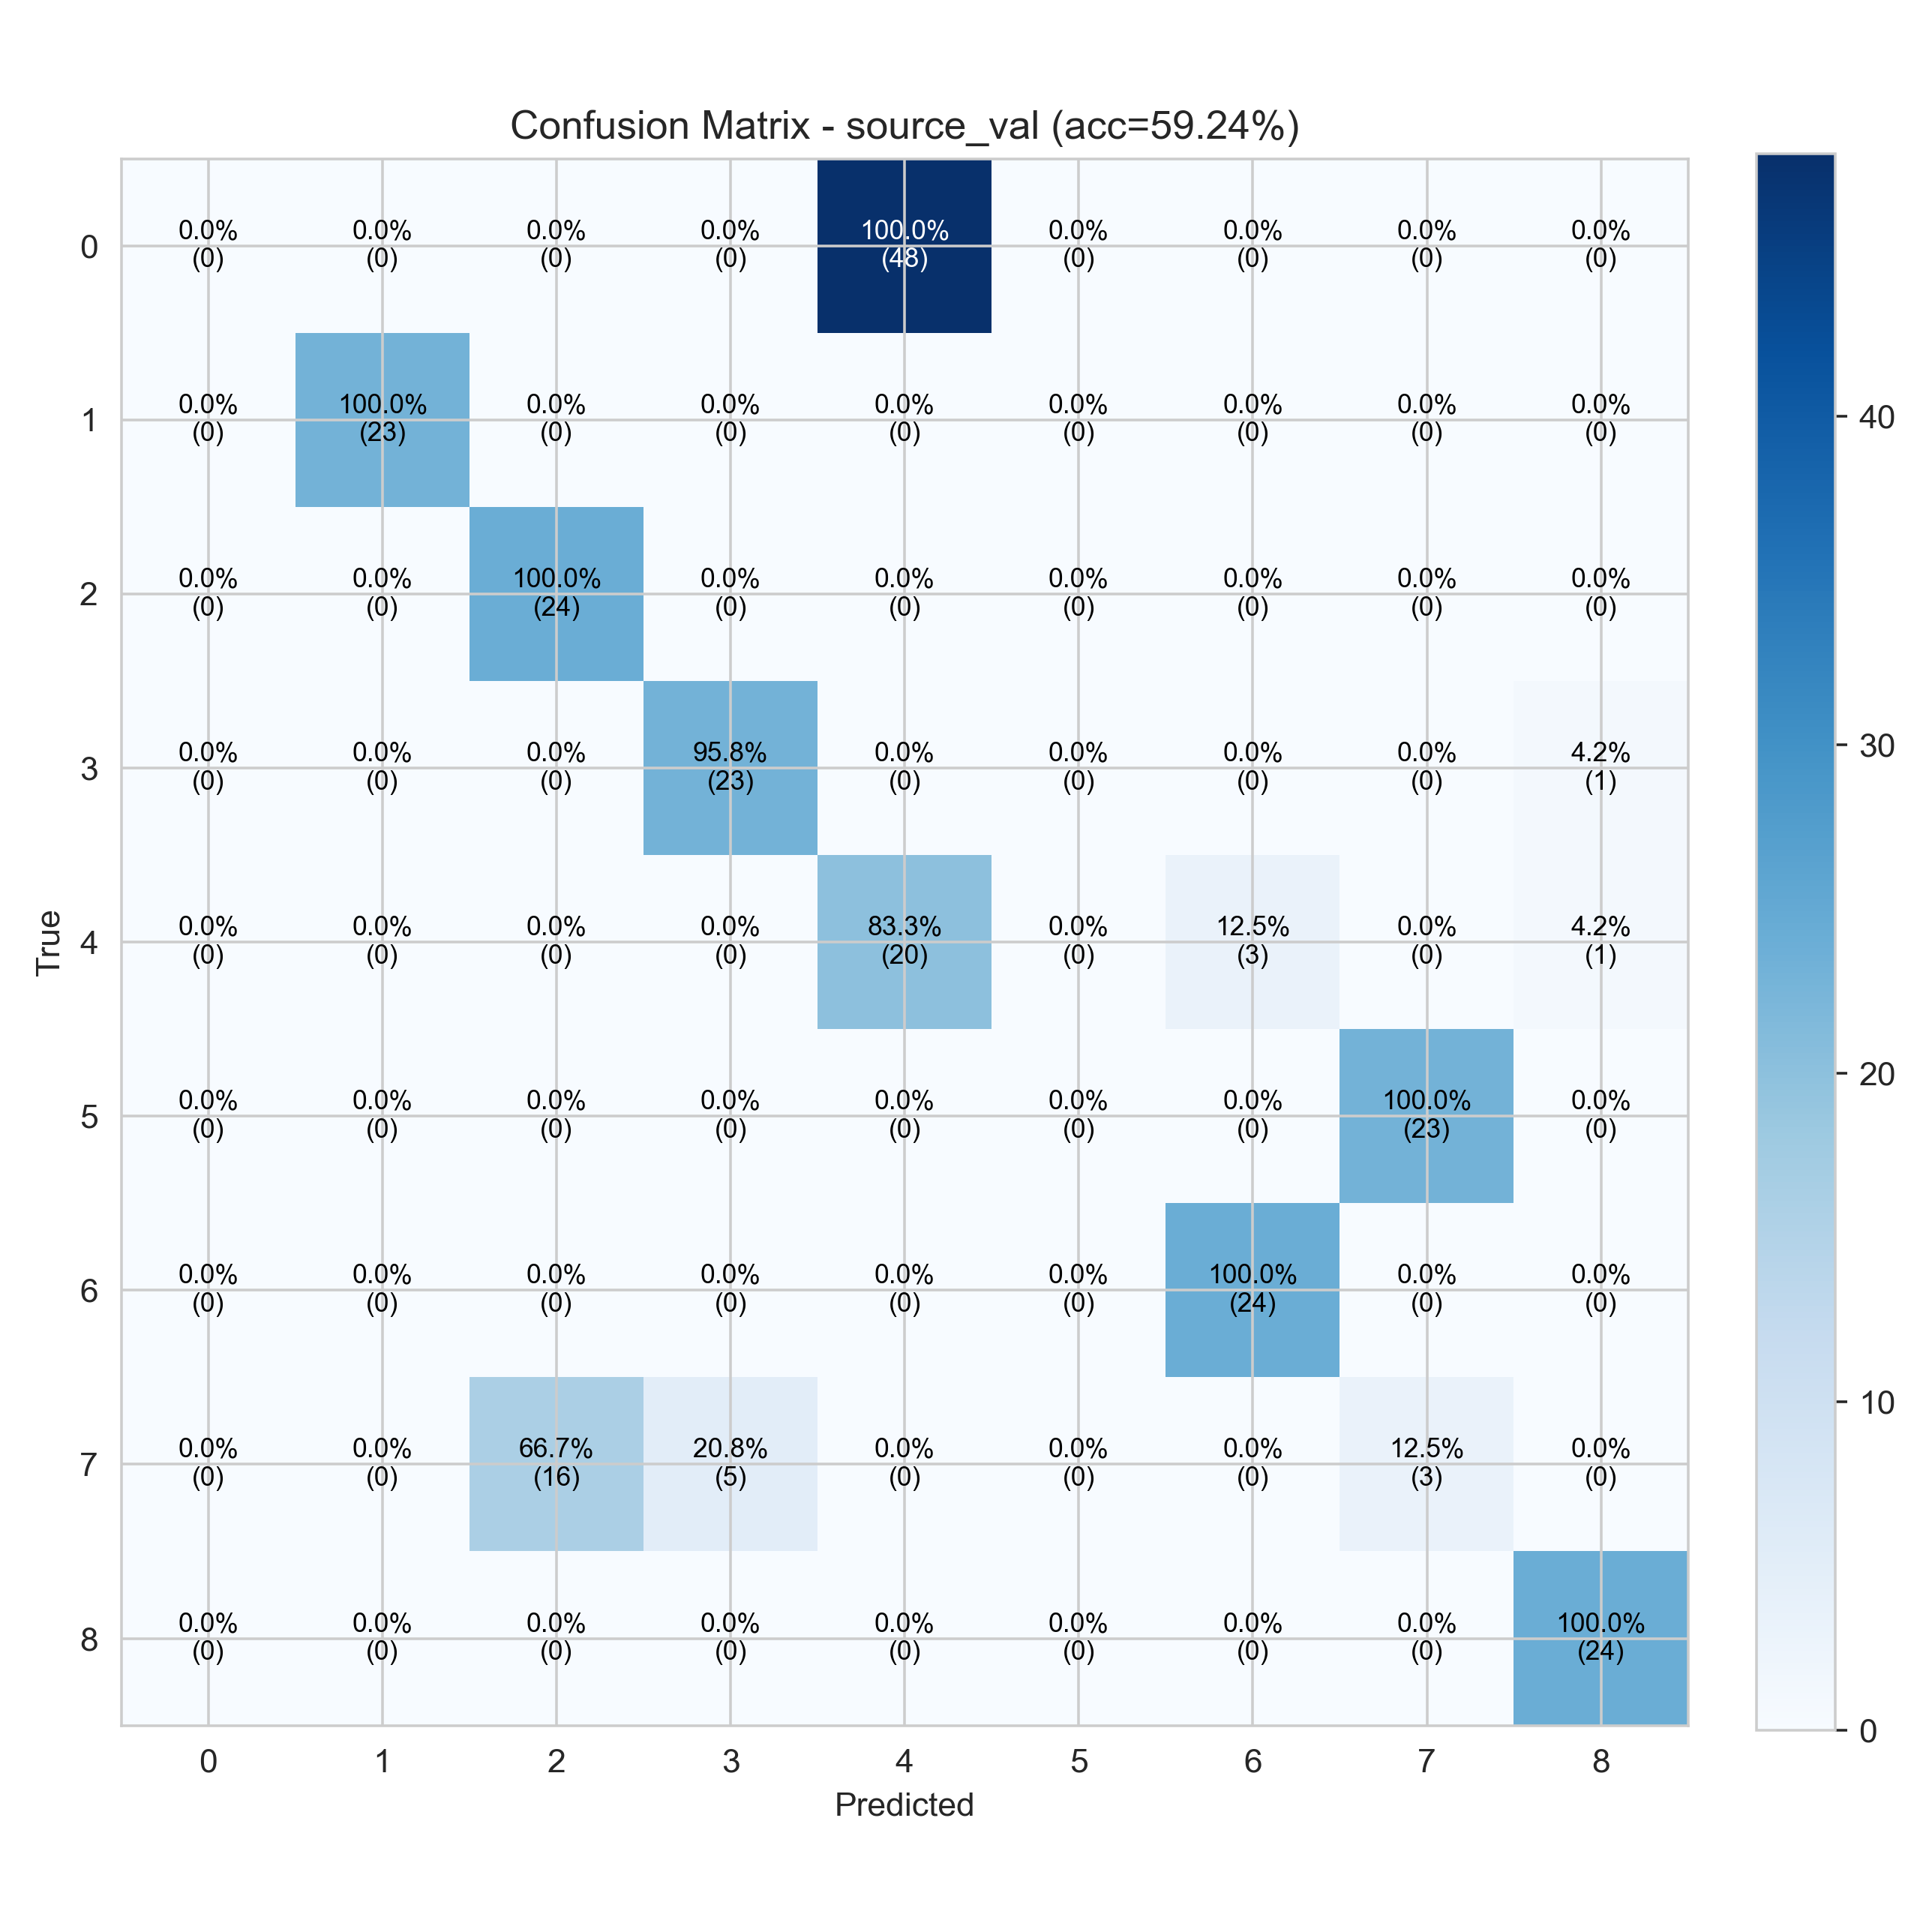

Source data for this figure (header and first rows):
0, 0, 0, 0, 48, 0, 0, 0, 0
0, 23, 0, 0, 0, 0, 0, 0, 0
0, 0, 24, 0, 0, 0, 0, 0, 0
0, 0, 0, 23, 0, 0, 0, 0, 1
0, 0, 0, 0, 20, 0, 3, 0, 1
0, 0, 0, 0, 0, 0, 0, 23, 0
0, 0, 0, 0, 0, 0, 24, 0, 0
0, 0, 16, 5, 0, 0, 0, 3, 0
0, 0, 0, 0, 0, 0, 0, 0, 24
